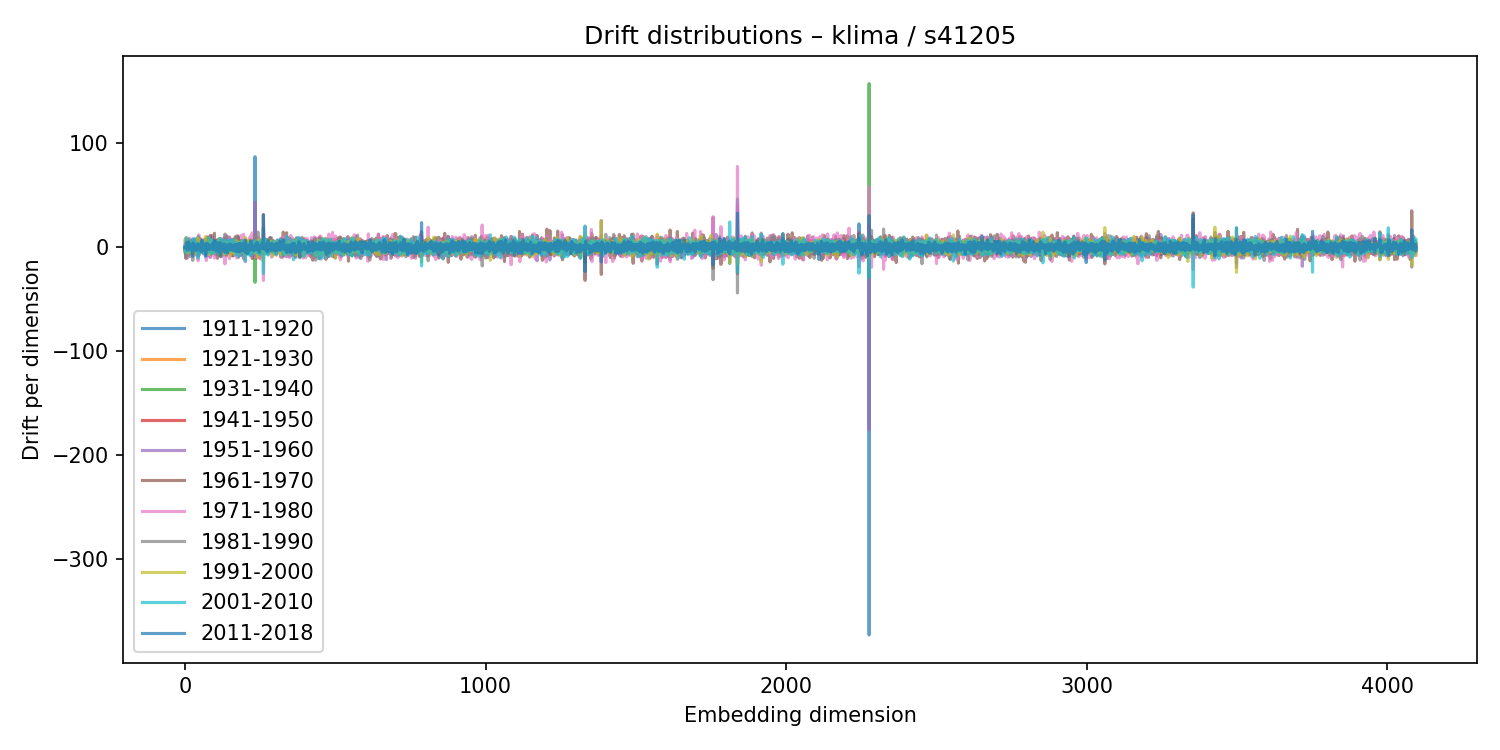

Data behind this chart, as committed beside it:
1911-1920, 1921-1930, 1931-1940, 1941-1950, 1951-1960, 1961-1970, 1971-1980, 1981-1990, 1991-2000, 2001-2010, 2011-2018
-1.416, 1.015, 0.1093, -1.353, -0.5454, -0.1954, 2.822, -2.913, 0.1819, -0.02241, -0.4521
-1.065, 1.66, -1.396, 1.737, -1.179, -6.177, 7.912, -0.671, -1.392, 1.842, -0.7658
-0.2471, -0.6372, 0.3034, 2.048, -1.25, 3.285, 0.3025, -3.242, -1.571, -1.44, -0.9998
0.1422, -0.1254, 0.08812, 0.7095, -5.099, 7.432, 4.768, -10.76, 9.138, -5.467, -0.4613
-2.859, -0.5875, 2.732, 0.2331, 5.826, -10.68, 2.131, 6.269, -2.026, 0.4236, 0.4163
-2.206, 0.8502, -1.144, 0.4229, -6.955, 6.321, -1.461, 1.328, -5.029, 2.015, 3.97
-3.189, 3.03, -2.093, 0.3307, -4.013, 3.873, -4.434, 4.724, -4.314, 9.132, -0.3629
-0.8836, 3.303, -2.504, 1.715, -1.832, -3.682, 0.8003, 4.695, 0.7995, -2.461, 4.042
-0.5931, -0.229, -0.1253, -0.7253, 4.813, 3.066, -10.75, 6.588, -0.01643, -1.399, -2.652
-0.9903, -0.1596, -0.863, 0.398, -2.029, 6.165, -6.098, 3.425, 2.064, -3.427, -0.2539
-1.311, -0.04777, 0.421, 1.61, -3.052, -0.8546, -1.878, 2.082, 1.272, -0.1478, 1.905
0.909, -2.634, 2.665, -2.235, 4.451, -2.528, -3.929, 3.22, 1.905, -1.022, -2.651
3.338, -1.778, -0.1036, 1.294, -5.7, 5.715, 0.6536, 0.4024, -5.684, 5.834, -1.095
0.7258, 0.9069, -1.796, -0.2583, -0.6618, 4.501, -7.264, 7.261, -3.096, -1.375, 4.764
0.5046, 0.6852, -0.6326, 0.1758, 0.5381, -0.6232, 3.545, -1.622, -3.295, 0.692, 0.1257
-1.065, 1.665, -0.5279, 0.5299, -6.578, 3.982, 8.665, -8.622, -1.837, 1.162, 0.8923
-0.4865, 1.303, -2.481, 0.6518, -2.336, 5.363, -1.055, -0.632, 1.205, -0.8177, 0.7962
0.685, -1.031, 0.567, -0.4456, -1.384, -2.612, -1.56, 4.633, -2.421, 3.013, -0.06684
-1.748, 0.4767, -1.607, 0.8827, -1.889, 4.737, 5.457, -9.217, 1.335, 1.95, 1.797
0.1479, 1.796, -1.211, 1.236, 0.293, 1.596, -3.709, 0.3741, 4.817, -4.079, -0.824
0.4189, 0.3313, -0.627, -0.02266, 2.221, -6.166, 4.967, -2.081, 2.595, -2.915, 0.7735
1.964, -2.102, 0.5605, -0.353, 0.8071, -2.142, 3.672, -4.503, 3.285, -5.142, 1.543
-1.45, 1.018, -1.961, 0.1044, -3.362, 6.495, -6.595, 6.079, 0.1027, 1.696, -2.741
-1.445, 0.7374, -1.866, 2.995, -2.076, -3.937, 7.268, -4.685, -1.487, 2.653, 1.097
1.222, -0.8133, 0.2157, -2.218, 1.875, 3.731, -2.017, -1.09, 1.269, 0.1013, -0.0778
0.7158, 0.1233, 0.7781, -2.105, -1.174, 2.689, -2.69, 4.262, -1.654, 1.472, 1.276
3.806, -3.159, 2.056, -0.9956, 7.519, -0.5487, 7.928, -12.79, -0.497, 7.587, -8.983
1.523, -0.9859, -0.7855, 3.17, -6.294, -0.3215, 3.25, 0.5911, 0.5063, -1.854, 3.901
-1.837, 2.055, -0.01287, -1.287, -3.742, 4.143, -0.715, 3.59, -5.036, 6.089, -3.352
0.6761, 1.561, -1.688, -0.3887, -1.722, -0.8559, 1.024, 2.783, 1.231, -2.654, 2.222
-2.124, 0.9184, 0.9155, -1.829, 3.282, -0.5948, -2.881, 2.379, 0.3611, -0.8696, -2.468
-1.206, 0.8446, -1.889, 0.3926, 3.296, -0.9776, -2.817, -0.5376, 0.1529, -0.6494, -0.3301
-1.666, 0.4351, 0.3117, -1.141, 2.775, -3.478, -5.16, 7.284, -6.283, 8.402, -0.7434
-1.658, 1.761, -1.395, -0.1332, -0.6284, -5.945, 7.36, -3.688, 1.421, 1.141, -1.746
0.2273, 2.617, -1.078, 0.2277, 4.504, -2.247, 0.7131, -4.599, -0.8653, 0.07045, -1.309
-1.656, 0.956, -1.222, -0.3752, -0.1721, -4.701, 1.753, 2.21, -0.8135, 2.4, -1.078
-0.3758, -0.932, -0.5109, 2.226, 0.006506, 0.9017, 4.011, -4.288, -0.135, 1.48, -2.163
1.636, -2.228, 0.4871, -1.159, 6.54, -2.444, 0.3426, -1.184, 1.326, -3.66, -0.2775
-0.101, -0.4931, 0.5647, -0.5957, -3.666, 5.433, -5.079, 6.646, -1.985, 0.467, -3.249
1.012, 0.07836, 0.7983, -0.7416, 0.1389, 2.873, -7.114, 3.517, 0.1336, -0.717, 2.124
-1.935, 0.5132, -0.2397, 2.019, 0.7773, -8.139, 5.551, -0.2051, 2.656, -1.733, 1.237
-2.123, 1.352, -0.4744, 0.2357, -0.7968, -0.7917, -8.318, 7.969, -0.4252, 4.12, -1.936
-2.594, 2.68, -1.158, 0.7711, -1.505, 2.509, -5.469, 4.632, 2.277, -2.848, 3.05
-2.016, 2.146, -0.9594, -0.367, 5.235, -2.727, -9.914, 6.873, 8.473, -10.63, 2.557
-1.213, -0.2761, -0.1969, 0.878, -3.386, 4.403, -13.2, 10.22, 6.593, -7.541, 1.85
0.1945, -0.6706, 1.59, -2.313, -0.03827, 5.164, 1.562, -4.734, -2.534, -0.09402, 2.03
-0.6971, 0.1272, 0.4134, -0.1253, 0.877, -6.922, 11.77, -8.575, 4.124, -2.389, -1.079
0.1671, -1.273, 1.362, 1.381, -4.187, 1.774, -1.592, 2.711, -1.068, -2.375, 1.818
0.2183, -0.1411, -0.2733, -0.9036, 0.8564, -0.08882, -1.678, 3.775, 4.322, -5.713, 1.947
-2.495, 2.022, 0.1428, -0.2106, -4.299, -2.645, 1.849, 2.245, 2.678, -2.398, 0.1518
3.082, -3.143, 1.729, -0.8249, -5.589, 8.282, -0.2314, -1.074, 2.224, -4.076, -0.166
-0.03416, -2.242, 0.7052, -0.362, -0.2505, 5.484, -2.995, -1.065, -1.79, 3.076, -3.413
0.4853, 0.04233, 1.157, -0.4909, -0.5331, 0.3812, 1.639, -2.104, 1.002, -0.8434, 2.315
-1.117, 1.746, -1.625, 2.534, -1.774, 0.6006, 0.5404, -1.493, -0.5328, -0.7271, 3.819
-0.5096, -0.1715, -2.199, 2.299, -3.717, -2.012, 5.505, -3.526, 0.005858, -5.135, 0.9396
-1.252, 0.9945, 0.3706, -1.403, 0.04228, 2.152, -5.101, 3.622, -0.0879, 2.529, -1.859
-0.6257, 0.5996, 1.068, -0.2306, -0.818, -2.823, 5.819, -2.588, -3.808, 1.744, 6.912
-1.258, 2.077, -0.4801, -1.374, 4.061, -3.062, 3.219, -5.22, -1.99, 5.838, -4.086
-1.675, 0.7852, -1.492, 2.17, 3.019, -4.29, 4.972, -3.204, -1.217, 4.364, -0.4224
0.6914, -0.4515, 0.6384, -1.176, 2.324, 0.5452, 1.3, -0.03106, 1.583, -5.759, 0.4516
... 4,036 more rows
